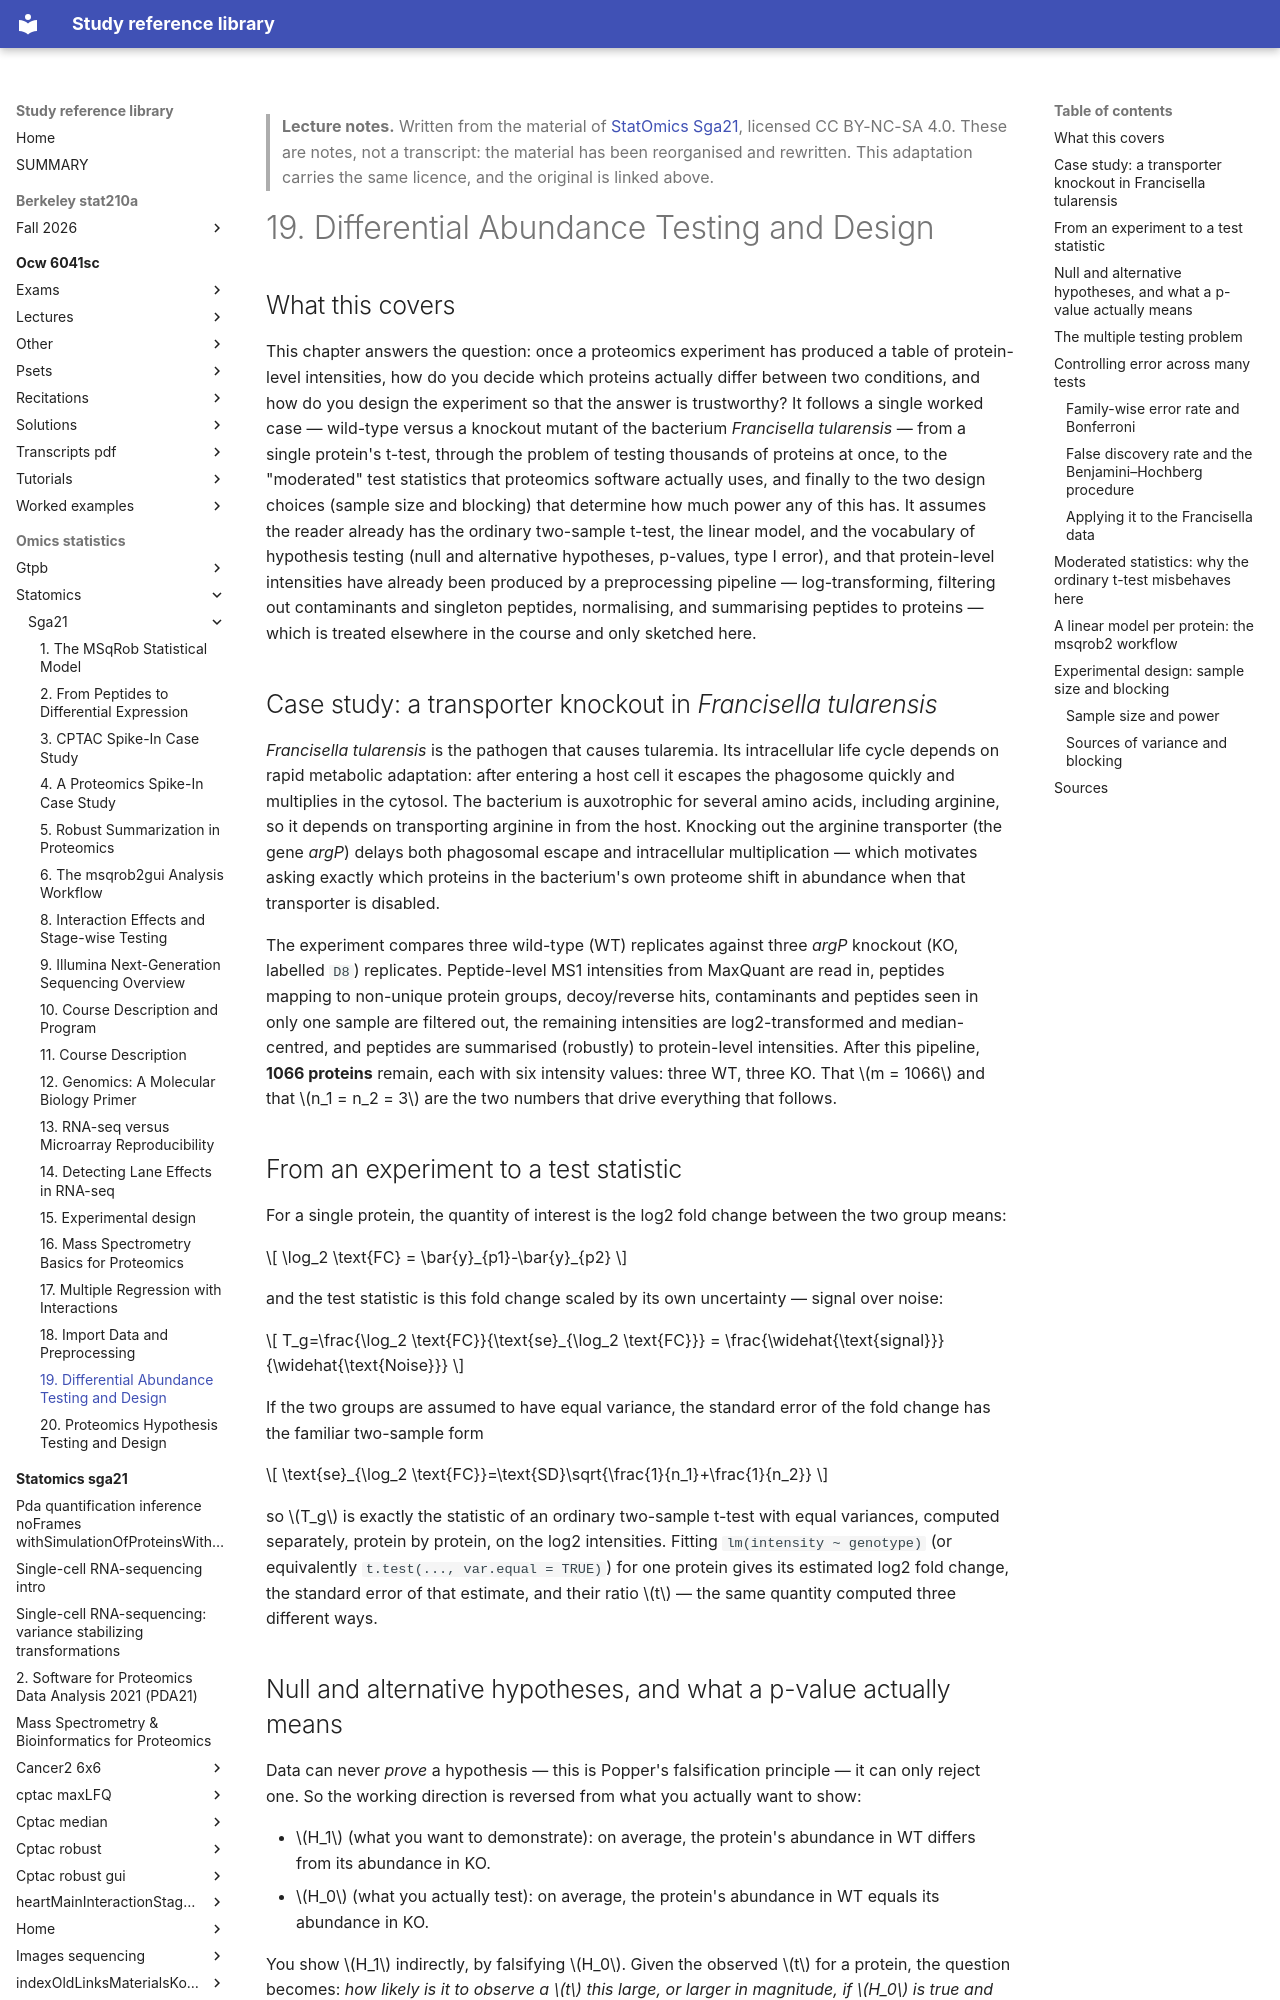

repository: Claptar/knowledge-base-library · page: omics-statistics/statomics/sga21/19-differential-abundance-testing-and-design/index.html · generator: mkdocs

---
title: "19. Differential Abundance Testing and Design"
course: "StatOmics Sga21"
chapter: 19
source: "https://github.com/statOmics/SGA21"
licence: "CC BY-NC-SA 4.0"
written: "2026-09-20"
---

> **Lecture notes.** Written from the material of [StatOmics Sga21](https://github.com/statOmics/SGA21), licensed CC BY-NC-SA 4.0. These are notes, not a transcript: the material has been reorganised and rewritten. This adaptation carries the same licence, and the original is linked above.

# 19. Differential Abundance Testing and Design

## What this covers

This chapter answers the question: once a proteomics experiment has produced a table of
protein-level intensities, how do you decide which proteins actually differ between two
conditions, and how do you design the experiment so that the answer is trustworthy? It follows a
single worked case — wild-type versus a knockout mutant of the bacterium *Francisella tularensis*
— from a single protein's t-test, through the problem of testing thousands of proteins at once, to
the "moderated" test statistics that proteomics software actually uses, and finally to the two
design choices (sample size and blocking) that determine how much power any of this has. It
assumes the reader already has the ordinary two-sample t-test, the linear model, and the vocabulary
of hypothesis testing (null and alternative hypotheses, p-values, type I error), and that
protein-level intensities have already been produced by a preprocessing pipeline — log-transforming,
filtering out contaminants and singleton peptides, normalising, and summarising peptides to
proteins — which is treated elsewhere in the course and only sketched here.

## Case study: a transporter knockout in *Francisella tularensis*

*Francisella tularensis* is the pathogen that causes tularemia. Its intracellular life cycle
depends on rapid metabolic adaptation: after entering a host cell it escapes the phagosome quickly
and multiplies in the cytosol. The bacterium is auxotrophic for several amino acids, including
arginine, so it depends on transporting arginine in from the host. Knocking out the arginine
transporter (the gene *argP*) delays both phagosomal escape and intracellular multiplication —
which motivates asking exactly which proteins in the bacterium's own proteome shift in abundance
when that transporter is disabled.

The experiment compares three wild-type (WT) replicates against three *argP* knockout (KO, labelled
`D8`) replicates. Peptide-level MS1 intensities from MaxQuant are read in, peptides mapping to
non-unique protein groups, decoy/reverse hits, contaminants and peptides seen in only one sample are
filtered out, the remaining intensities are log2-transformed and median-centred, and peptides are
summarised (robustly) to protein-level intensities. After this pipeline, **1066 proteins** remain,
each with six intensity values: three WT, three KO. That $m = 1066$ and that $n_1 = n_2 = 3$ are the
two numbers that drive everything that follows.

## From an experiment to a test statistic

For a single protein, the quantity of interest is the log2 fold change between the two group means:

$$
\log_2 \text{FC} = \bar{y}_{p1}-\bar{y}_{p2}
$$

and the test statistic is this fold change scaled by its own uncertainty — signal over noise:

$$
T_g=\frac{\log_2 \text{FC}}{\text{se}_{\log_2 \text{FC}}} = \frac{\widehat{\text{signal}}}{\widehat{\text{Noise}}}
$$

If the two groups are assumed to have equal variance, the standard error of the fold change has the
familiar two-sample form

$$
\text{se}_{\log_2 \text{FC}}=\text{SD}\sqrt{\frac{1}{n_1}+\frac{1}{n_2}}
$$

so $T_g$ is exactly the statistic of an ordinary two-sample t-test with equal variances, computed
separately, protein by protein, on the log2 intensities. Fitting `lm(intensity ~ genotype)` (or
equivalently `t.test(..., var.equal = TRUE)`) for one protein gives its estimated log2 fold change,
the standard error of that estimate, and their ratio $t$ — the same quantity computed three
different ways.
